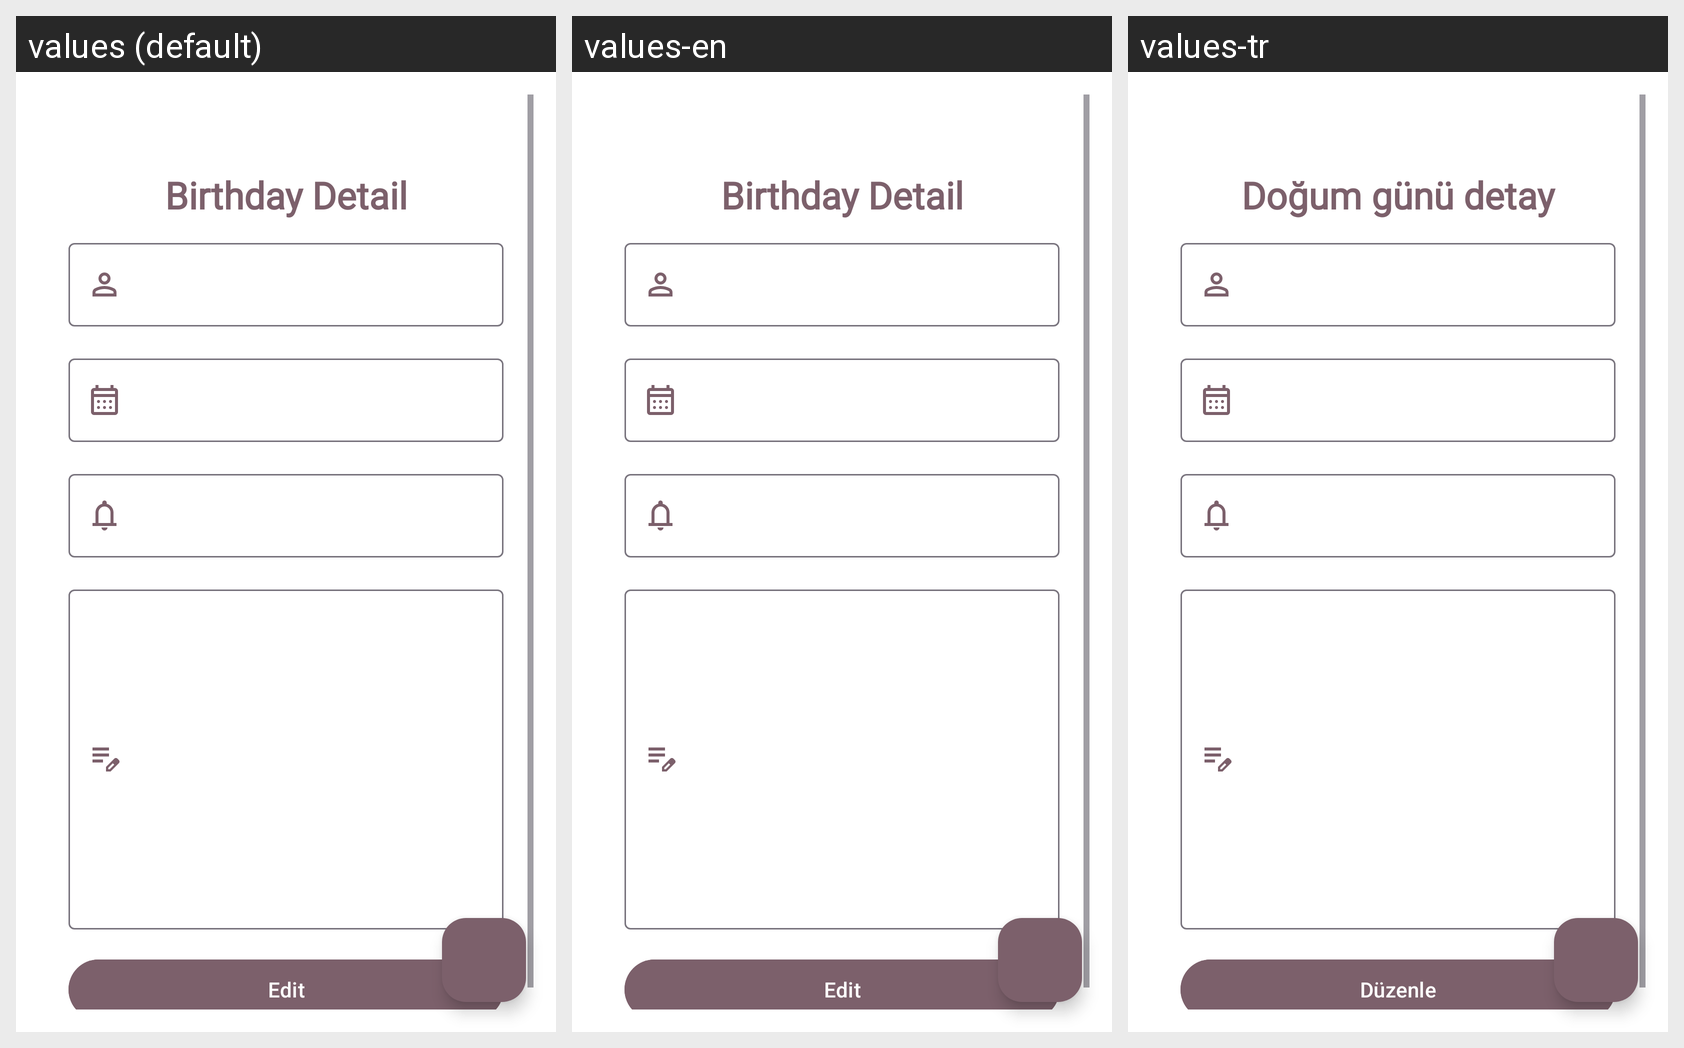

Locale-by-locale string values for the Android screen shown in this grid:
Android screen res/layout/fragment_auth_birthday_detail.xml rendered under 3 locales, left to right: values (default), values-en, values-tr. Device: Nexus 5 (rendered at 1080×1920; each locale shown at half size, 540×960, under a caption strip naming it); theme Theme.Birthify.
Strings drawn on this screen, with the default value and each locale's value (text and hints the layout hard-codes, and strings that could not be matched under every locale, appear in the picture but are not listed):

birthday_detail
  values: Birthday Detail
  values-en: Birthday Detail
  values-tr: Doğum günü detay

edit
  values: Edit
  values-en: Edit
  values-tr: Düzenle
